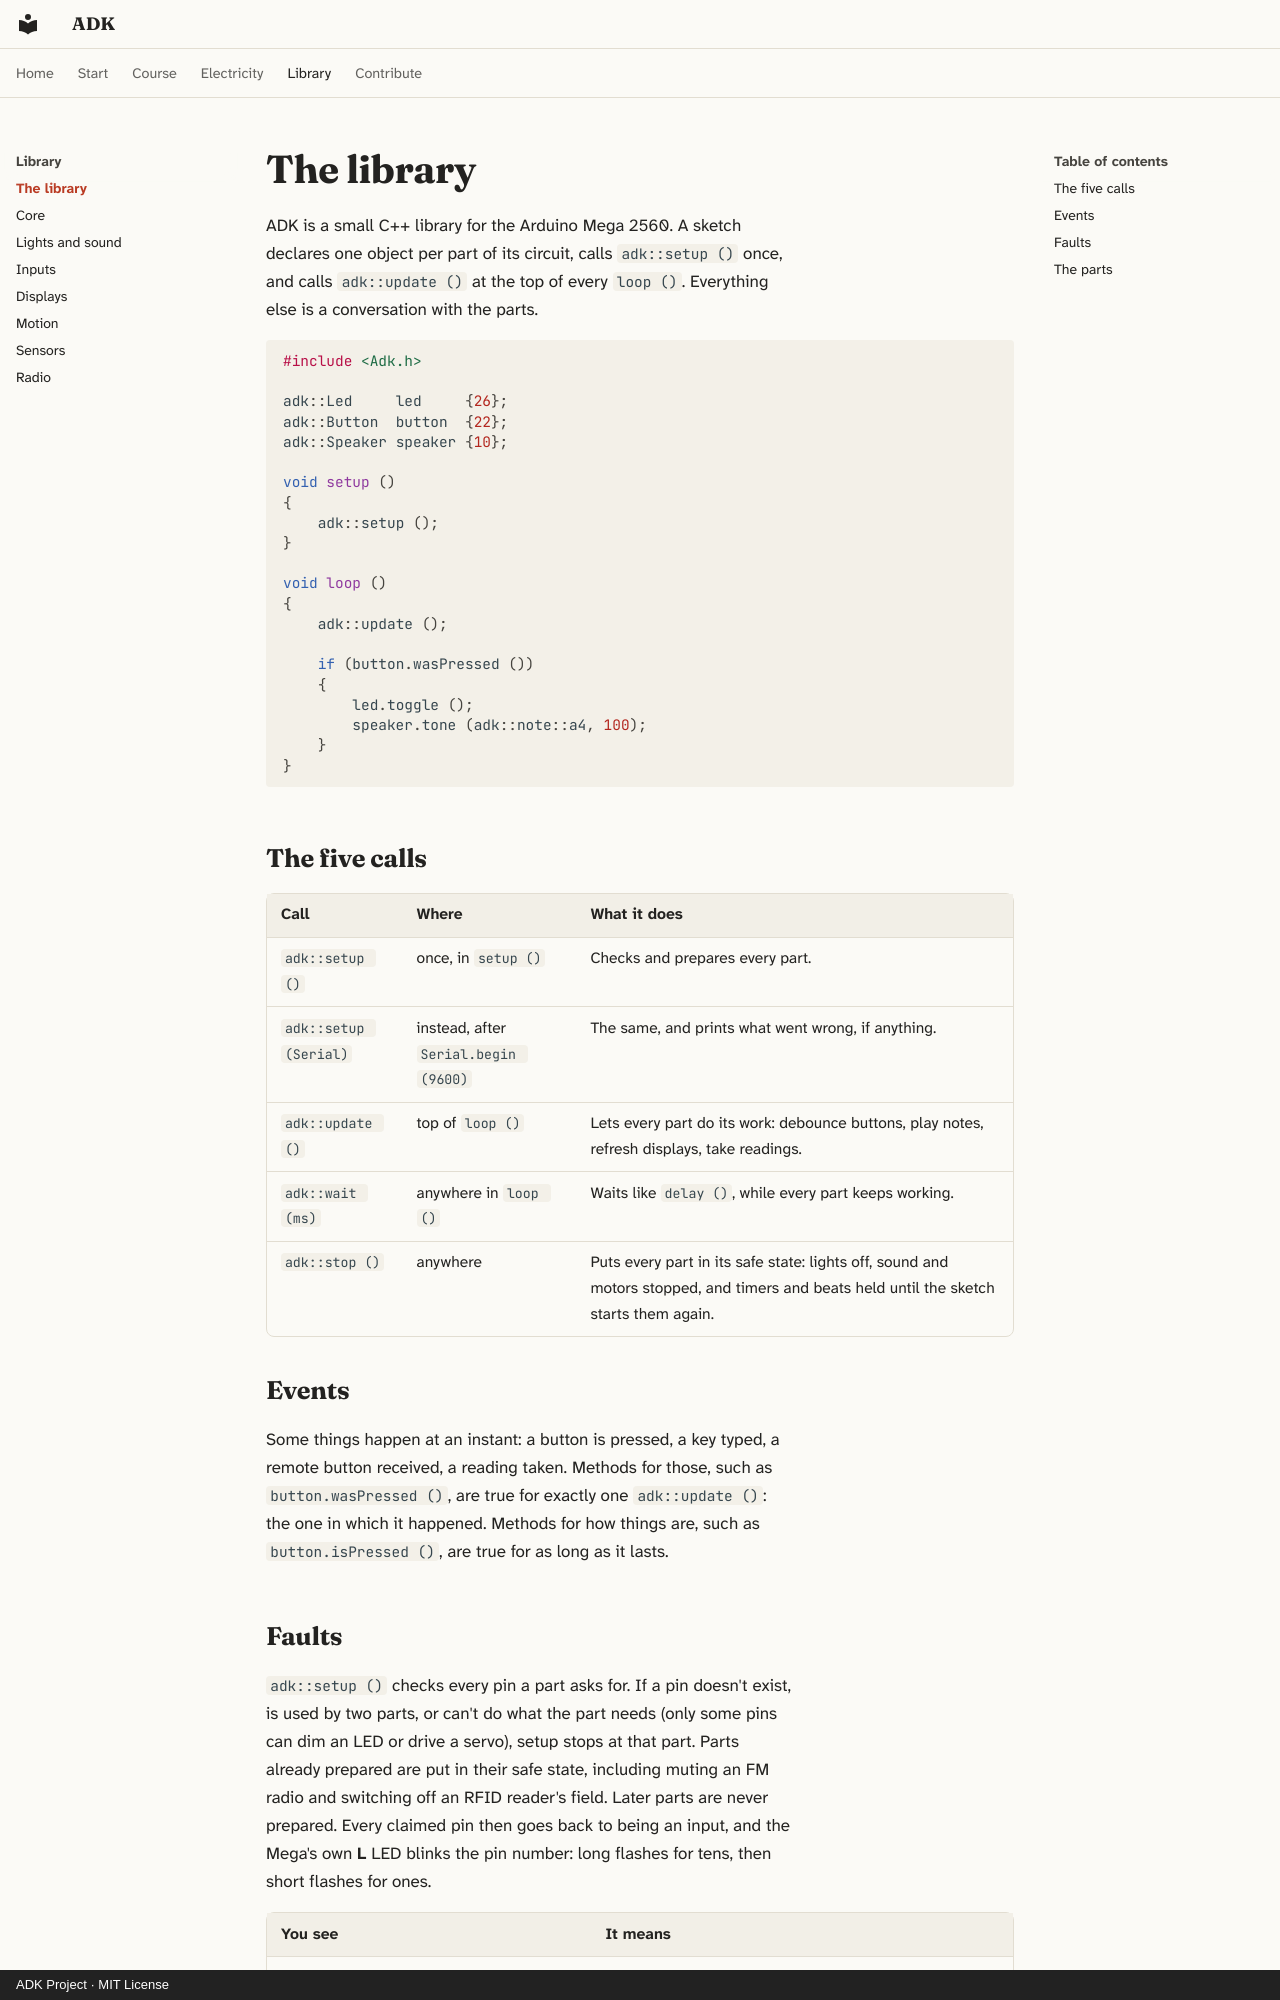

repository: spincyc/adk · page: library/index.html · generator: mkdocs · copyright: ADK Project · MIT License

# The library

ADK is a small C++ library for the Arduino Mega 2560. A sketch declares one
object per part of its circuit, calls `adk::setup ()` once, and calls
`adk::update ()` at the top of every `loop ()`. Everything else is a
conversation with the parts.

```cpp
#include <Adk.h>

adk::Led     led     {26};
adk::Button  button  {22};
adk::Speaker speaker {10};

void setup ()
{
    adk::setup ();
}

void loop ()
{
    adk::update ();

    if (button.wasPressed ())
    {
        led.toggle ();
        speaker.tone (adk::note::a4, 100);
    }
}
```

## The five calls

| Call | Where | What it does |
|---|---|---|
| `adk::setup ()` | once, in `setup ()` | Checks and prepares every part. |
| `adk::setup (Serial)` | instead, after `Serial.begin (9600)` | The same, and prints what went wrong, if anything. |
| `adk::update ()` | top of `loop ()` | Lets every part do its work: debounce buttons, play notes, refresh displays, take readings. |
| `adk::wait (ms)` | anywhere in `loop ()` | Waits like `delay ()`, while every part keeps working. |
| `adk::stop ()` | anywhere | Puts every part in its safe state: lights off, sound and motors stopped, and timers and beats held until the sketch starts them again. |

## Events

Some things happen at an instant: a button is pressed, a key typed, a
remote button received, a reading taken. Methods for those, such as
`button.wasPressed ()`, are true for exactly one `adk::update ()`: the one in
which it happened. Methods for how things are, such as
`button.isPressed ()`, are true for as long as it lasts.
